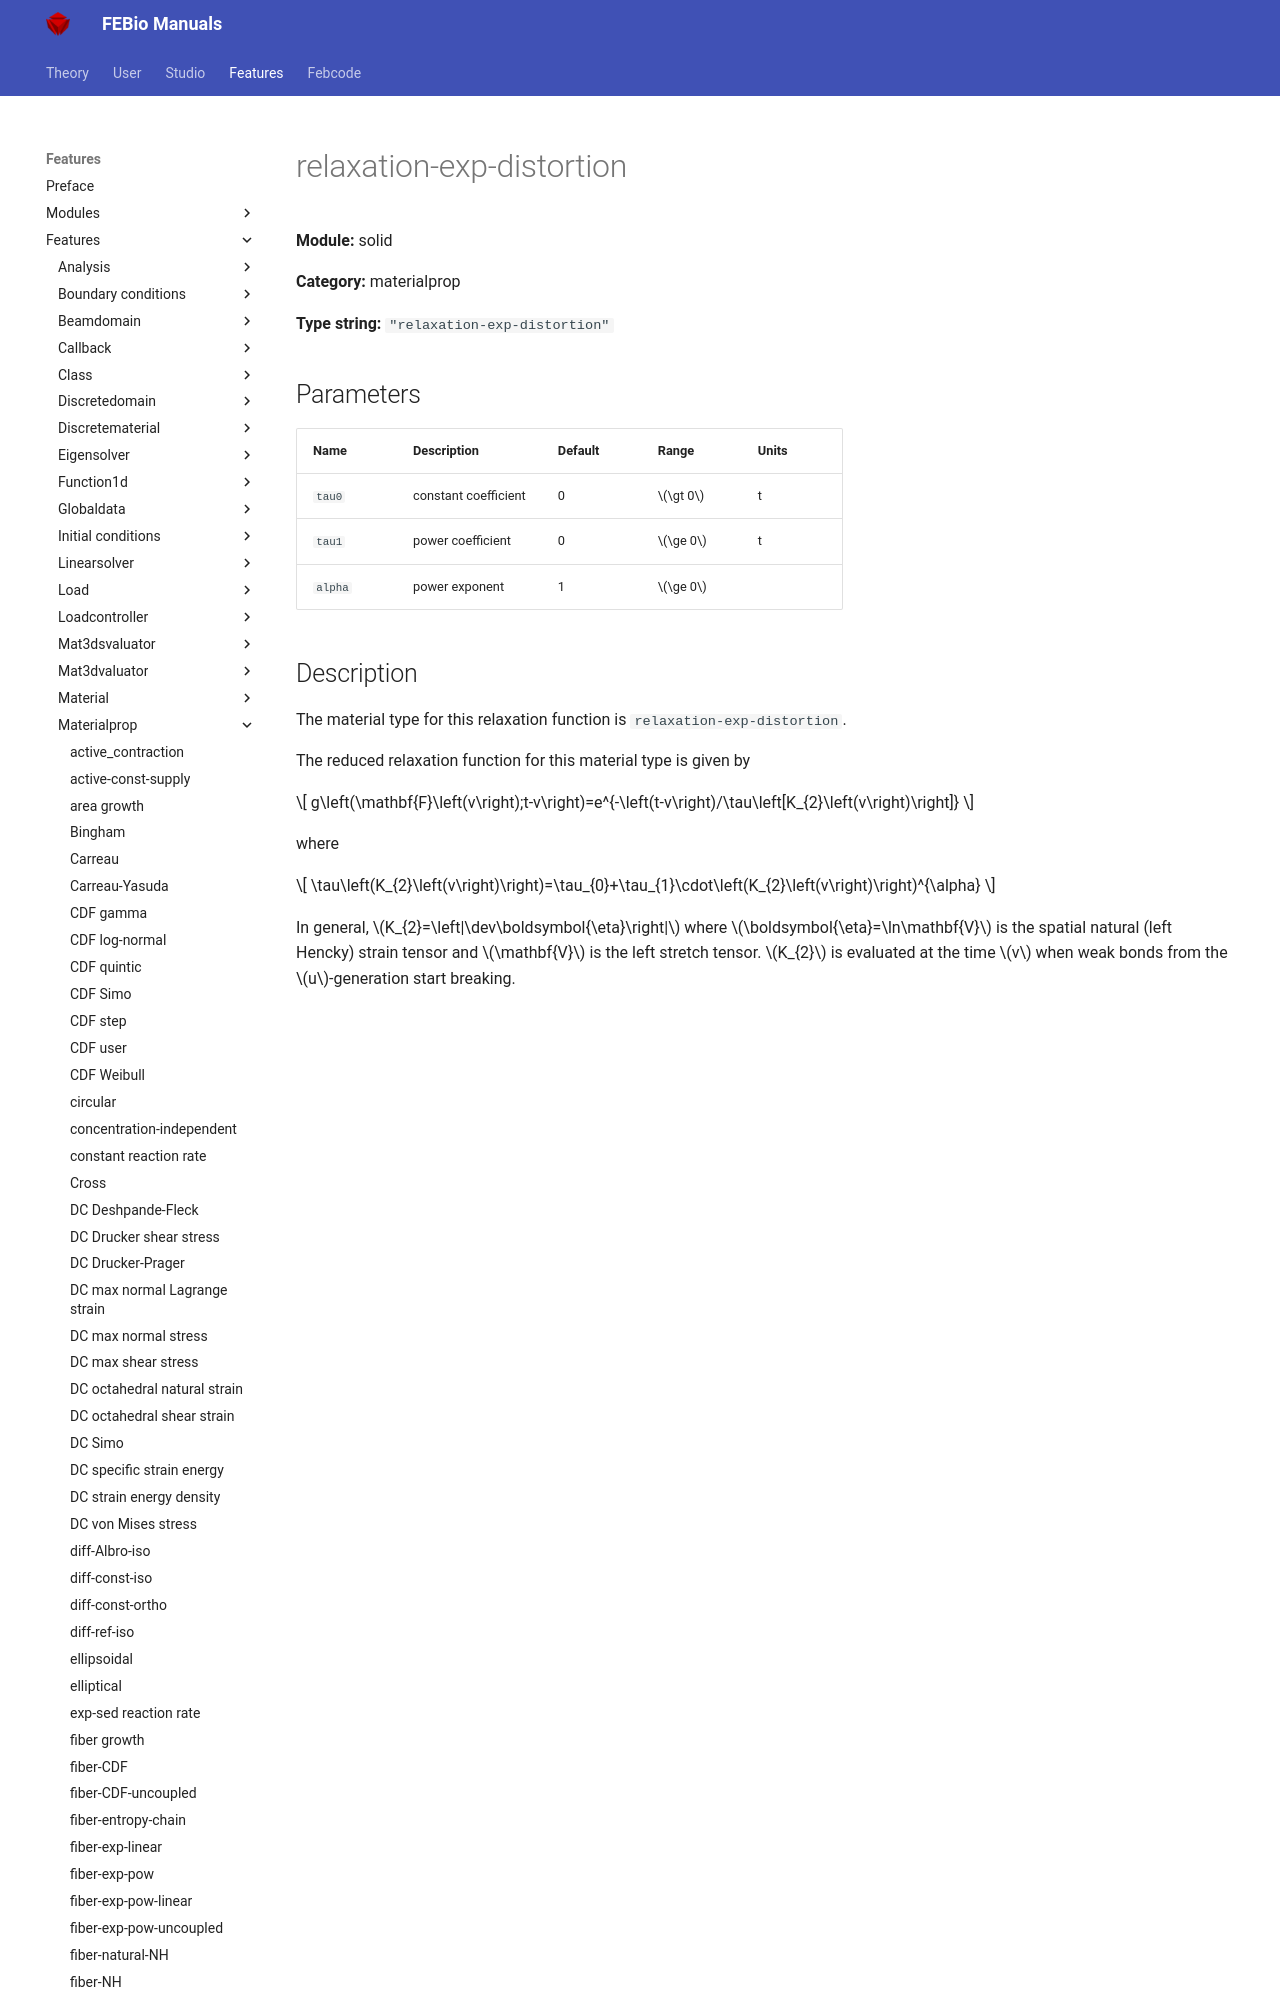

repository: febiosoftware/febio-docs · page: features/features/solid_materialprop_relaxation-exp-distortion/index.html · generator: mkdocs

# relaxation-exp-distortion

**Module:** solid

**Category:** materialprop

**Type string:** `"relaxation-exp-distortion"`

## Parameters

| Name | Description | Default | Range | Units |
|------|-------------|---------|-------|-------|
| `tau0` | constant coefficient | 0 | $\gt 0$ | t |
| `tau1` | power coefficient | 0 | $\ge 0$ | t |
| `alpha` | power exponent | 1 | $\ge 0$ |  |
